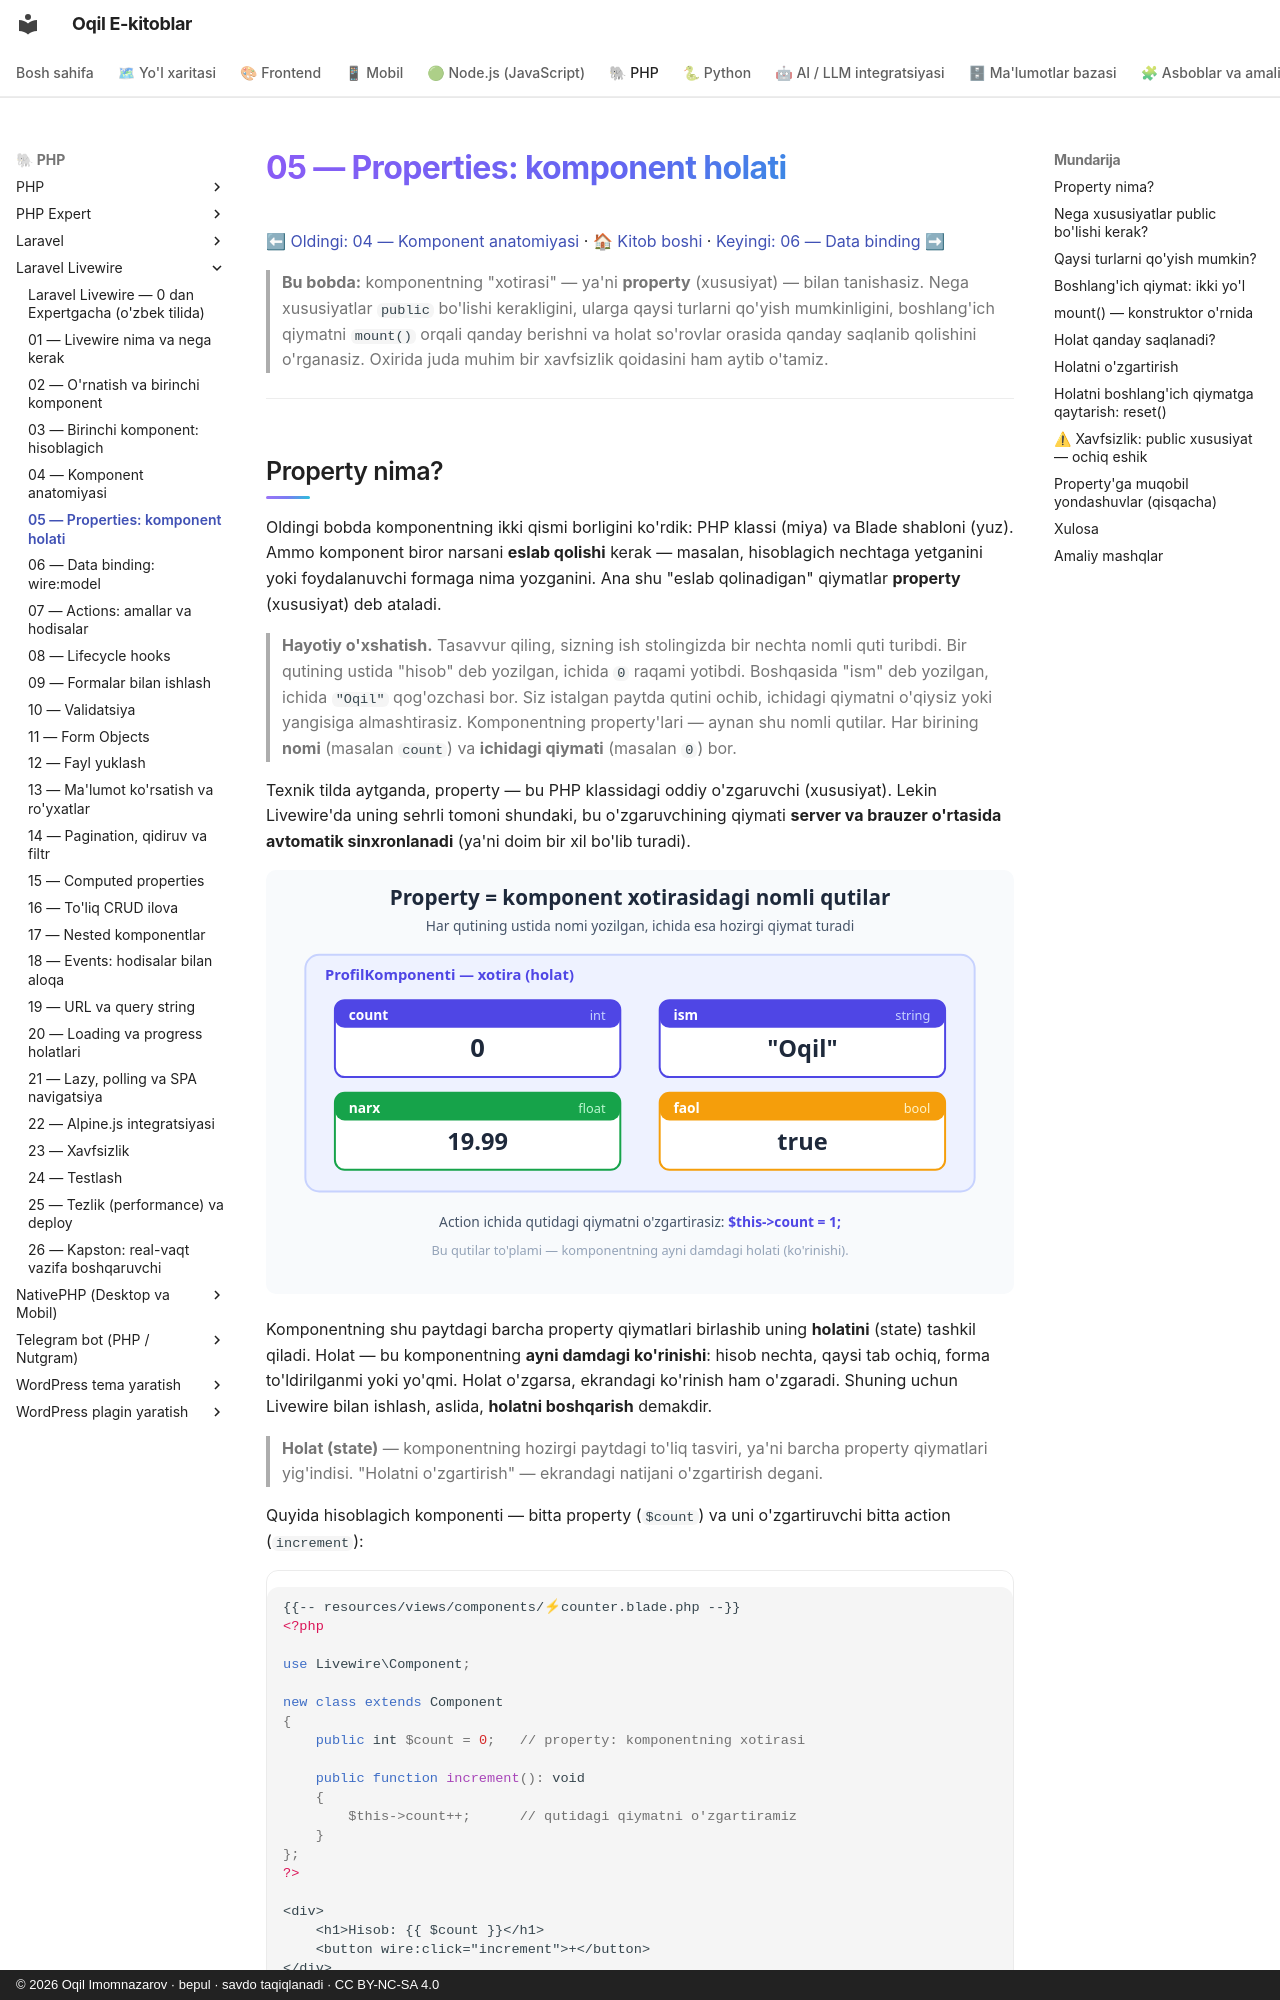

repository: iOqil/e-book · page: livewire/05-properties-holat/index.html · generator: mkdocs · copyright: © 2026 Oqil Imomnazarov · bepul · savdo taqiqlanadi · CC BY-NC-SA 4.0

# 05 — Properties: komponent holati

[⬅ Oldingi: 04 — Komponent anatomiyasi](./04-komponent-anatomiyasi.md) · [🏠 Kitob boshi](./README.md) · [Keyingi: 06 — Data binding ➡](./06-data-binding.md)

> **Bu bobda:** komponentning "xotirasi" — ya'ni **property** (xususiyat) — bilan tanishasiz. Nega xususiyatlar `public` bo'lishi kerakligini, ularga qaysi turlarni qo'yish mumkinligini, boshlang'ich qiymatni `mount()` orqali qanday berishni va holat so'rovlar orasida qanday saqlanib qolishini o'rganasiz. Oxirida juda muhim bir xavfsizlik qoidasini ham aytib o'tamiz.

---

## Property nima?

Oldingi bobda komponentning ikki qismi borligini ko'rdik: PHP klassi (miya) va Blade shabloni (yuz). Ammo komponent biror narsani **eslab qolishi** kerak — masalan, hisoblagich nechtaga yetganini yoki foydalanuvchi formaga nima yozganini. Ana shu "eslab qolinadigan" qiymatlar **property** (xususiyat) deb ataladi.

> **Hayotiy o'xshatish.** Tasavvur qiling, sizning ish stolingizda bir nechta nomli quti turibdi. Bir qutining ustida "hisob" deb yozilgan, ichida `0` raqami yotibdi. Boshqasida "ism" deb yozilgan, ichida `"Oqil"` qog'ozchasi bor. Siz istalgan paytda qutini ochib, ichidagi qiymatni o'qiysiz yoki yangisiga almashtirasiz. Komponentning property'lari — aynan shu nomli qutilar. Har birining **nomi** (masalan `count`) va **ichidagi qiymati** (masalan `0`) bor.

Texnik tilda aytganda, property — bu PHP klassidagi oddiy o'zgaruvchi (xususiyat). Lekin Livewire'da uning sehrli tomoni shundaki, bu o'zgaruvchining qiymati **server va brauzer o'rtasida avtomatik sinxronlanadi** (ya'ni doim bir xil bo'lib turadi).

![Property komponent xotirasidagi nomli qutilar: count, ism, narx, faol](rasmlar/lw05-property-xotira.svg)

Komponentning shu paytdagi barcha property qiymatlari birlashib uning **holatini** (state) tashkil qiladi. Holat — bu komponentning **ayni damdagi ko'rinishi**: hisob nechta, qaysi tab ochiq, forma to'ldirilganmi yoki yo'qmi. Holat o'zgarsa, ekrandagi ko'rinish ham o'zgaradi. Shuning uchun Livewire bilan ishlash, aslida, **holatni boshqarish** demakdir.

> **Holat (state)** — komponentning hozirgi paytdagi to'liq tasviri, ya'ni barcha property qiymatlari yig'indisi. "Holatni o'zgartirish" — ekrandagi natijani o'zgartirish degani.

Quyida hisoblagich komponenti — bitta property (`$count`) va uni o'zgartiruvchi bitta action (`increment`):

```php
{{-- resources/views/components/⚡counter.blade.php --}}
<?php

use Livewire\Component;

new class extends Component
{
    public int $count = 0;   // property: komponentning xotirasi

    public function increment(): void
    {
        $this->count++;      // qutidagi qiymatni o'zgartiramiz
    }
};
?>

<div>
    <h1>Hisob: {{ $count }}</h1>
    <button wire:click="increment">+</button>
</div>
```

Bu yerda `$count` — property. Uni Blade ichida shunchaki `{{ $count }}` deb chaqirdik (oldida `$this` kerak emas — Livewire avtomatik uzatadi). Action ichida esa `$this->count` orqali murojaat qildik.
